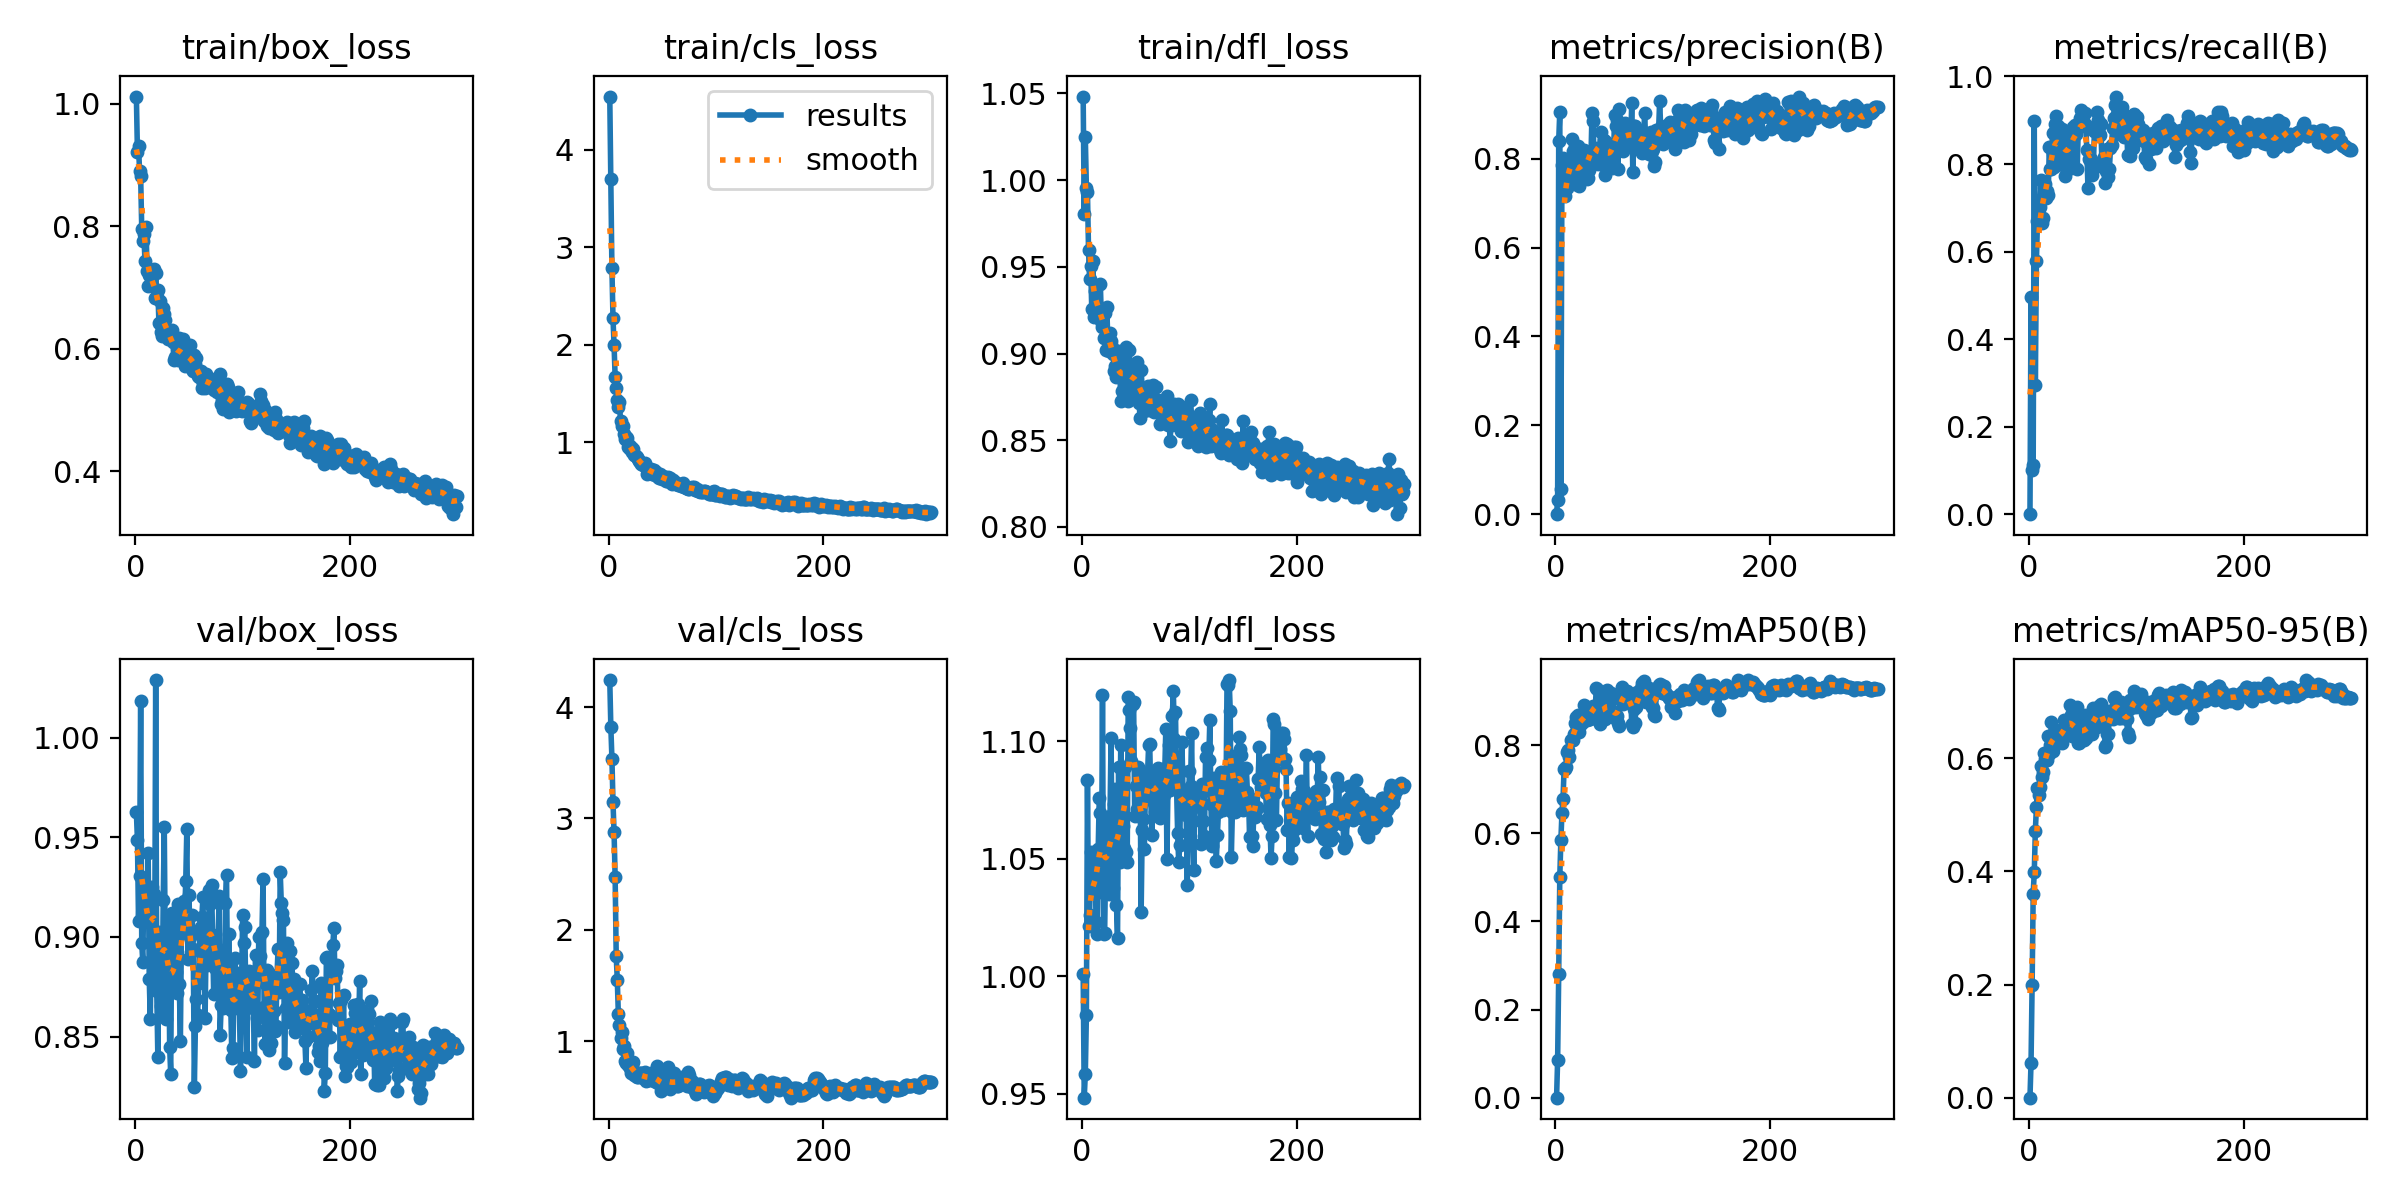

Data behind this chart, as committed beside it:
epoch, time, train/box_loss, train/cls_loss, train/dfl_loss, metrics/precision(B), metrics/recall(B), metrics/mAP50(B), metrics/mAP50-95(B), val/box_loss, val/cls_loss, val/dfl_loss, lr/pg0, lr/pg1, lr/pg2
1, 1.578, 1.012, 4.545, 1.048, 0, 0, 0, 0, 0.9625, 4.242, 1.001, 7.89e-05, 7.89e-05, 7.89e-05
2, 3.109, 0.9207, 3.695, 0.9807, 0.03276, 0.4973, 0.0864, 0.06214, 0.9485, 3.821, 0.9484, 0.0001625, 0.0001625, 0.0001625
3, 4.655, 0.9312, 2.785, 1.025, 0.8408, 0.1017, 0.281, 0.1997, 0.9079, 3.538, 0.9585, 0.0002456, 0.0002456, 0.0002456
4, 6.174, 0.8895, 2.273, 0.9957, 0.9059, 0.1122, 0.5003, 0.3608, 0.9305, 3.147, 0.9835, 0.0003281, 0.0003281, 0.0003281
5, 7.694, 0.8813, 1.993, 0.993, 0.05741, 0.8981, 0.5838, 0.398, 1.018, 2.877, 1.083, 0.0004101, 0.0004101, 0.0004101
6, 9.21, 0.7959, 1.671, 0.9596, 0.7856, 0.2953, 0.6451, 0.4715, 0.8967, 2.474, 1.021, 0.0004915, 0.0004915, 0.0004915
7, 10.72, 0.7762, 1.555, 0.9428, 0.8021, 0.5787, 0.6786, 0.5132, 0.8872, 1.766, 1.026, 0.0005156, 0.0005156, 0.0005156
8, 12.23, 0.7866, 1.432, 0.9506, 0.7423, 0.6696, 0.7448, 0.5474, 0.9275, 1.552, 1.053, 0.0005138, 0.0005138, 0.0005138
9, 13.76, 0.7436, 1.36, 0.9255, 0.7157, 0.6826, 0.7448, 0.535, 0.9226, 1.242, 1.041, 0.0005121, 0.0005121, 0.0005121
10, 15.27, 0.7984, 1.41, 0.9532, 0.7747, 0.7021, 0.7492, 0.5498, 0.9178, 1.148, 1.036, 0.0005104, 0.0005104, 0.0005104
11, 16.78, 0.7265, 1.218, 0.921, 0.7345, 0.763, 0.7846, 0.5855, 0.9149, 1.03, 1.036, 0.0005086, 0.0005086, 0.0005086
12, 18.31, 0.7024, 1.161, 0.9361, 0.7573, 0.6647, 0.7886, 0.5664, 0.9418, 1.08, 1.053, 0.0005069, 0.0005069, 0.0005069
13, 19.82, 0.7207, 1.17, 0.9293, 0.7934, 0.6767, 0.7728, 0.5752, 0.8787, 0.9311, 1.023, 0.0005052, 0.0005052, 0.0005052
14, 21.32, 0.7186, 1.089, 0.9257, 0.7761, 0.7483, 0.8109, 0.6093, 0.8586, 0.9525, 1.018, 0.0005034, 0.0005034, 0.0005034
15, 22.96, 0.7059, 1.037, 0.9236, 0.8442, 0.7548, 0.812, 0.5988, 0.9124, 0.8261, 1.054, 0.0005017, 0.0005017, 0.0005017
16, 24.47, 0.7021, 1.05, 0.922, 0.8184, 0.7223, 0.8106, 0.596, 0.925, 0.7998, 1.076, 0.0005, 0.0005, 0.0005
17, 25.98, 0.7302, 1.04, 0.9403, 0.7815, 0.7392, 0.8247, 0.5963, 0.9216, 0.8968, 1.07, 0.0004982, 0.0004982, 0.0004982
18, 27.49, 0.6826, 0.9557, 0.9185, 0.7421, 0.73, 0.851, 0.6383, 0.8768, 0.7842, 1.036, 0.0004965, 0.0004965, 0.0004965
19, 29, 0.7233, 0.9715, 0.9151, 0.7731, 0.8381, 0.8631, 0.608, 1.029, 0.7774, 1.119, 0.0004948, 0.0004948, 0.0004948
20, 30.49, 0.6838, 0.931, 0.9088, 0.7619, 0.7882, 0.8394, 0.6234, 0.8729, 0.7596, 1.018, 0.000493, 0.000493, 0.000493
21, 31.99, 0.696, 0.9542, 0.9234, 0.8282, 0.7888, 0.8691, 0.6633, 0.8398, 0.7141, 1.018, 0.0004913, 0.0004913, 0.0004913
22, 33.51, 0.6426, 0.9019, 0.9018, 0.7385, 0.8719, 0.8299, 0.6119, 0.9023, 0.7918, 1.05, 0.0004895, 0.0004895, 0.0004895
23, 35, 0.6773, 0.929, 0.9267, 0.7609, 0.7923, 0.8451, 0.6271, 0.8856, 0.8147, 1.063, 0.0004878, 0.0004878, 0.0004878
24, 36.49, 0.6277, 0.8662, 0.9073, 0.7951, 0.8913, 0.8575, 0.6478, 0.8652, 0.6922, 1.039, 0.0004861, 0.0004861, 0.0004861
25, 37.99, 0.6207, 0.8569, 0.9014, 0.8006, 0.9096, 0.8492, 0.6496, 0.863, 0.6883, 1.035, 0.0004843, 0.0004843, 0.0004843
26, 39.48, 0.6666, 0.8472, 0.9121, 0.7818, 0.8239, 0.8548, 0.6306, 0.9183, 0.6748, 1.068, 0.0004826, 0.0004826, 0.0004826
27, 40.98, 0.6558, 0.8259, 0.907, 0.8188, 0.8865, 0.8899, 0.6399, 0.9549, 0.6789, 1.101, 0.0004809, 0.0004809, 0.0004809
28, 42.48, 0.646, 0.8041, 0.9039, 0.8115, 0.8121, 0.8842, 0.6384, 0.8867, 0.7123, 1.048, 0.0004791, 0.0004791, 0.0004791
29, 43.98, 0.6308, 0.7921, 0.8997, 0.7537, 0.799, 0.857, 0.6421, 0.8587, 0.7111, 1.038, 0.0004774, 0.0004774, 0.0004774
30, 45.48, 0.6159, 0.7716, 0.8899, 0.7563, 0.8775, 0.8618, 0.6333, 0.9095, 0.689, 1.073, 0.0004757, 0.0004757, 0.0004757
31, 46.97, 0.6196, 0.7806, 0.8927, 0.775, 0.8797, 0.8596, 0.627, 0.9107, 0.7138, 1.08, 0.0004739, 0.0004739, 0.0004739
32, 48.48, 0.6182, 0.7641, 0.8863, 0.8057, 0.842, 0.8583, 0.6491, 0.8448, 0.672, 1.03, 0.0004722, 0.0004722, 0.0004722
33, 50.11, 0.6226, 0.7745, 0.8916, 0.799, 0.8507, 0.8605, 0.6667, 0.8313, 0.6695, 1.016, 0.0004705, 0.0004705, 0.0004705
34, 51.62, 0.6309, 0.7861, 0.9016, 0.9028, 0.7737, 0.8851, 0.6542, 0.9119, 0.7255, 1.089, 0.0004687, 0.0004687, 0.0004687
35, 53.14, 0.6107, 0.7421, 0.8942, 0.8842, 0.7919, 0.8895, 0.6575, 0.8798, 0.6416, 1.049, 0.000467, 0.000467, 0.000467
36, 54.65, 0.5808, 0.6786, 0.8724, 0.7949, 0.8695, 0.8684, 0.6547, 0.8946, 0.6529, 1.099, 0.0004652, 0.0004652, 0.0004652
37, 56.17, 0.5867, 0.6923, 0.8784, 0.8079, 0.8486, 0.8832, 0.662, 0.8959, 0.6879, 1.068, 0.0004635, 0.0004635, 0.0004635
38, 57.67, 0.6151, 0.7034, 0.8897, 0.8155, 0.8135, 0.9284, 0.6944, 0.8824, 0.6489, 1.064, 0.0004618, 0.0004618, 0.0004618
39, 59.18, 0.586, 0.7212, 0.9015, 0.8239, 0.7903, 0.9279, 0.676, 0.8718, 0.7163, 1.055, 0.00046, 0.00046, 0.00046
40, 60.67, 0.5812, 0.6768, 0.88, 0.7887, 0.8701, 0.8619, 0.6388, 0.9163, 0.702, 1.089, 0.0004583, 0.0004583, 0.0004583
41, 62.17, 0.6177, 0.7091, 0.9039, 0.7943, 0.8834, 0.8477, 0.6406, 0.8764, 0.6653, 1.053, 0.0004566, 0.0004566, 0.0004566
42, 63.69, 0.5996, 0.7136, 0.8863, 0.8594, 0.8817, 0.8851, 0.6728, 0.8478, 0.643, 1.049, 0.0004548, 0.0004548, 0.0004548
43, 65.2, 0.5858, 0.6683, 0.8727, 0.8261, 0.8892, 0.8591, 0.6431, 0.9027, 0.6454, 1.119, 0.0004531, 0.0004531, 0.0004531
44, 66.7, 0.6149, 0.6983, 0.9023, 0.7886, 0.8675, 0.8762, 0.6498, 0.9066, 0.6348, 1.113, 0.0004514, 0.0004514, 0.0004514
45, 68.2, 0.5786, 0.6726, 0.8847, 0.842, 0.7896, 0.9121, 0.6906, 0.9181, 0.7743, 1.106, 0.0004496, 0.0004496, 0.0004496
46, 69.71, 0.5719, 0.6414, 0.8825, 0.7641, 0.8816, 0.8596, 0.6277, 0.9114, 0.6827, 1.092, 0.0004479, 0.0004479, 0.0004479
47, 71.21, 0.5754, 0.6313, 0.8792, 0.8385, 0.8938, 0.8713, 0.6275, 0.928, 0.6144, 1.116, 0.0004462, 0.0004462, 0.0004462
48, 72.72, 0.5919, 0.6779, 0.8928, 0.8189, 0.9052, 0.925, 0.6684, 0.954, 0.6184, 1.117, 0.0004444, 0.0004444, 0.0004444
49, 74.21, 0.5941, 0.6474, 0.8902, 0.8199, 0.9237, 0.8921, 0.6555, 0.8887, 0.5566, 1.068, 0.0004427, 0.0004427, 0.0004427
50, 75.83, 0.5874, 0.6188, 0.8761, 0.8065, 0.8987, 0.8892, 0.6338, 0.921, 0.5963, 1.081, 0.0004409, 0.0004409, 0.0004409
51, 77.34, 0.6063, 0.65, 0.8953, 0.8004, 0.8943, 0.8659, 0.6314, 0.8998, 0.6609, 1.071, 0.0004392, 0.0004392, 0.0004392
52, 78.86, 0.5782, 0.6299, 0.8913, 0.8171, 0.9157, 0.9172, 0.6754, 0.8926, 0.5919, 1.089, 0.0004375, 0.0004375, 0.0004375
53, 80.35, 0.5673, 0.607, 0.8717, 0.7797, 0.8893, 0.8764, 0.6364, 0.9111, 0.6147, 1.086, 0.0004357, 0.0004357, 0.0004357
54, 81.87, 0.5628, 0.5992, 0.8631, 0.7887, 0.8312, 0.8675, 0.6447, 0.8938, 0.6953, 1.087, 0.000434, 0.000434, 0.000434
55, 83.37, 0.5894, 0.6409, 0.8903, 0.8986, 0.746, 0.8623, 0.6668, 0.8248, 0.7671, 1.027, 0.0004323, 0.0004323, 0.0004323
56, 84.87, 0.5753, 0.6193, 0.8797, 0.873, 0.8114, 0.8677, 0.6634, 0.8554, 0.6009, 1.062, 0.0004305, 0.0004305, 0.0004305
57, 86.37, 0.5852, 0.6315, 0.8787, 0.8865, 0.8091, 0.8663, 0.6541, 0.869, 0.5663, 1.067, 0.0004288, 0.0004288, 0.0004288
58, 87.87, 0.555, 0.6003, 0.8671, 0.7771, 0.8112, 0.8498, 0.6449, 0.8606, 0.5987, 1.054, 0.0004271, 0.0004271, 0.0004271
59, 89.36, 0.5544, 0.575, 0.8727, 0.9124, 0.7748, 0.8442, 0.6434, 0.8771, 0.6089, 1.08, 0.0004253, 0.0004253, 0.0004253
60, 90.88, 0.5534, 0.6089, 0.8715, 0.8809, 0.7875, 0.9043, 0.6878, 0.9015, 0.623, 1.083, 0.0004236, 0.0004236, 0.0004236
... 240 more rows
